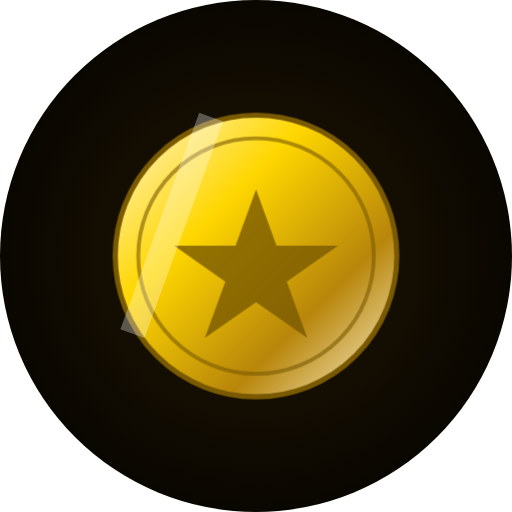
t = 0.00 s
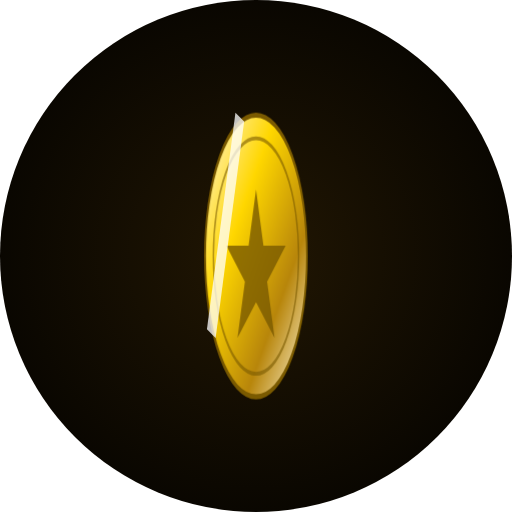
t = 0.49 s
t = 0.81 s: frame unchanged from t = 0.49 s, image omitted
t = 1.30 s: frame unchanged from t = 0.00 s, image omitted
t = 1.79 s: frame unchanged from t = 0.49 s, image omitted
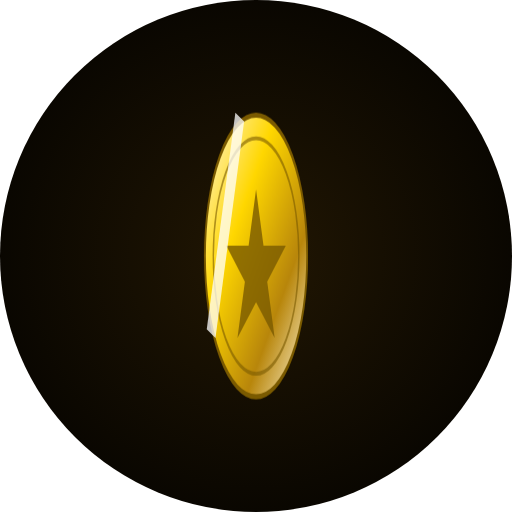
t = 2.11 s

The animated SVG that drew these frames (rendered in a browser with its animation timeline set to each time). Animation: 2 CSS @keyframes rules; one cycle of 2.60 s, repeats indefinitely.

<svg xmlns="http://www.w3.org/2000/svg" viewBox="0 0 200 200">
  <defs>
    <radialGradient id="gc-bg" cx="50%" cy="50%" r="70%">
      <stop offset="0%" stop-color="#221703"/>
      <stop offset="100%" stop-color="#000000"/>
    </radialGradient>
    <linearGradient id="gc-gold" x1="0%" y1="0%" x2="100%" y2="100%">
      <stop offset="0%" stop-color="#fff6d8"/>
      <stop offset="35%" stop-color="#ffd700"/>
      <stop offset="70%" stop-color="#b8860b"/>
      <stop offset="100%" stop-color="#fff6d8"/>
    </linearGradient>
    <style>
      .coin { transform-origin: 100px 100px; animation: gc-spin 2.6s linear infinite; }
      .sheen { animation: gc-sheen 2.6s linear infinite; }
      @keyframes gc-spin {
        0%   { transform: scaleX(1); }
        25%  { transform: scaleX(0.15); }
        50%  { transform: scaleX(1); }
        75%  { transform: scaleX(0.15); }
        100% { transform: scaleX(1); }
      }
      @keyframes gc-sheen {
        0%, 100% { opacity: 0.3; }
        25%, 75% { opacity: 0.9; }
        50%      { opacity: 0.3; }
      }
    </style>
  </defs>

  <circle cx="100" cy="100" r="100" fill="url(#gc-bg)"/>

  <g class="coin">
    <circle cx="100" cy="100" r="55" fill="url(#gc-gold)" stroke="#7a5a00" stroke-width="2"/>
    <circle cx="100" cy="100" r="46" fill="none" stroke="#7a5a00" stroke-width="1.5" opacity="0.6"/>
    <path d="M100 74 L108 96 L132 96 L112 110 L120 132 L100 118 L80 132 L88 110 L68 96 L92 96 Z" fill="#7a5a00" opacity="0.8"/>
    <rect class="sheen" x="60" y="55" width="10" height="90" fill="#ffffff" opacity="0.5" transform="rotate(20 100 100)"/>
  </g>
</svg>
